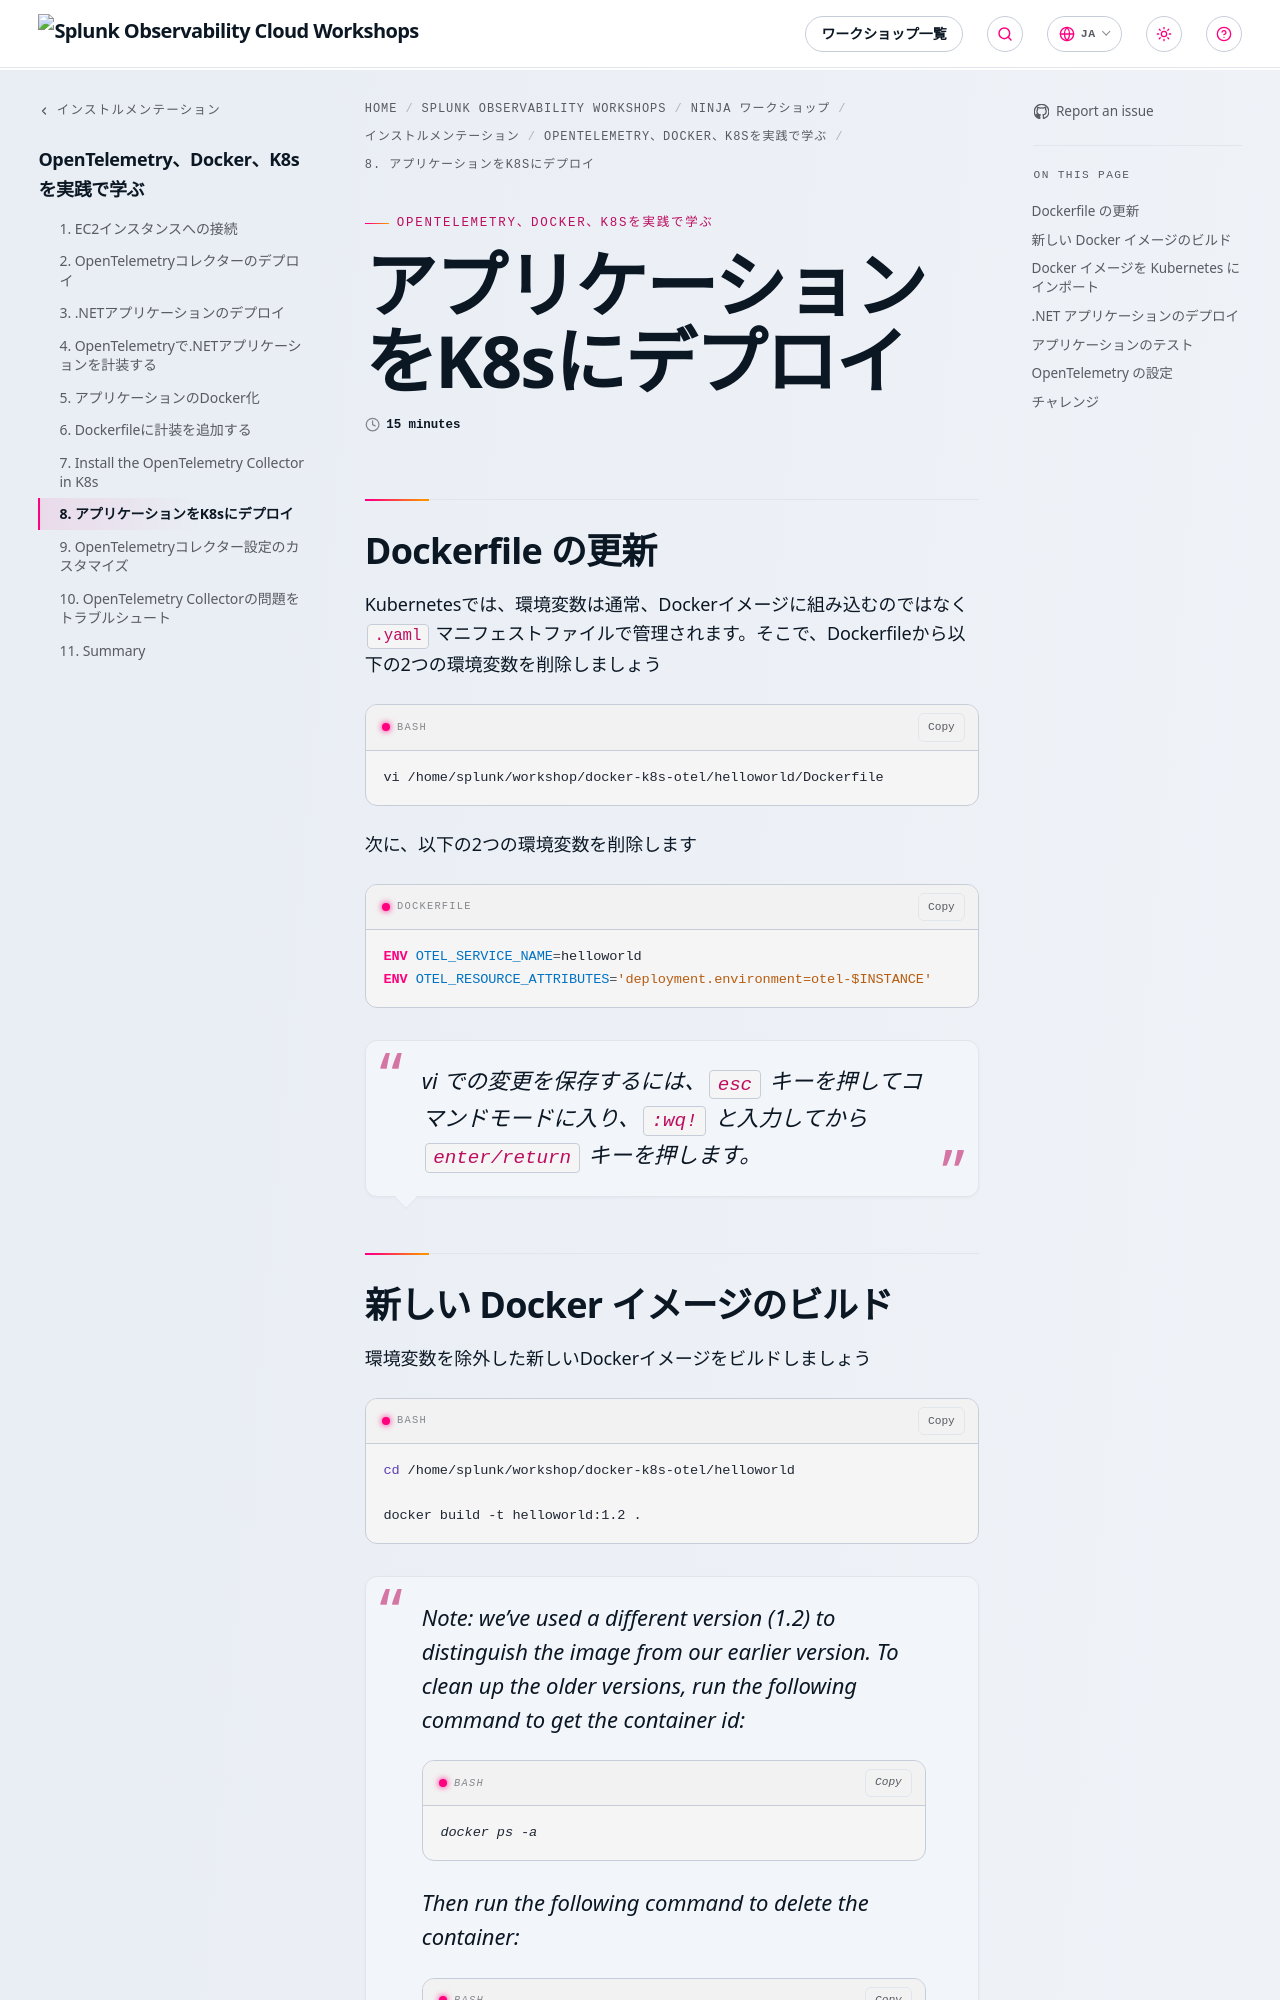

repository: splunk/observability-workshop · page: ja/ninja-workshops/instrumentation/3-docker-k8s-otel/8-deploy-app-k8s/index.html · generator: mkdocs

---
title: アプリケーションをK8sにデプロイ
linkTitle: 8. アプリケーションをK8sにデプロイ
weight: 8
time: 15 minutes
---

## Dockerfile の更新

Kubernetesでは、環境変数は通常、Dockerイメージに組み込むのではなく `.yaml` マニフェストファイルで管理されます。そこで、Dockerfileから以下の2つの環境変数を削除しましょう

```bash
vi /home/splunk/workshop/docker-k8s-otel/helloworld/Dockerfile
```

次に、以下の2つの環境変数を削除します

```dockerfile
ENV OTEL_SERVICE_NAME=helloworld
ENV OTEL_RESOURCE_ATTRIBUTES='deployment.environment=otel-$INSTANCE'
```

> vi での変更を保存するには、`esc` キーを押してコマンドモードに入り、`:wq!` と入力してから `enter/return` キーを押します。

## 新しい Docker イメージのビルド

環境変数を除外した新しいDockerイメージをビルドしましょう

```bash
cd /home/splunk/workshop/docker-k8s-otel/helloworld

docker build -t helloworld:1.2 .
```

> Note: we've used a different version (1.2) to distinguish the image from our earlier version.
> To clean up the older versions, run the following command to get the container id:
>
> ```bash
> docker ps -a
> ```
>
> Then run the following command to delete the container:
>
> ```bash
> docker rm <old container id> --force
> ```
>
> Now we can get the container image id:
>
> ```bash
> docker images | grep 1.1
> ```
>
> Finally, we can run the following command to delete the old image:
>
> ```bash
> docker image rm <old image id>
> ```

## Docker イメージを Kubernetes にインポート

通常であれば、DockerイメージをDocker Hubなどのリポジトリにプッシュします。
しかし、今回のセッションでは、k3sに直接インポートする回避策を使用します。

```bash
cd /home/splunk

# Import the image into k3d
sudo k3d image import helloworld:1.2 --cluster $INSTANCE-cluster
```
